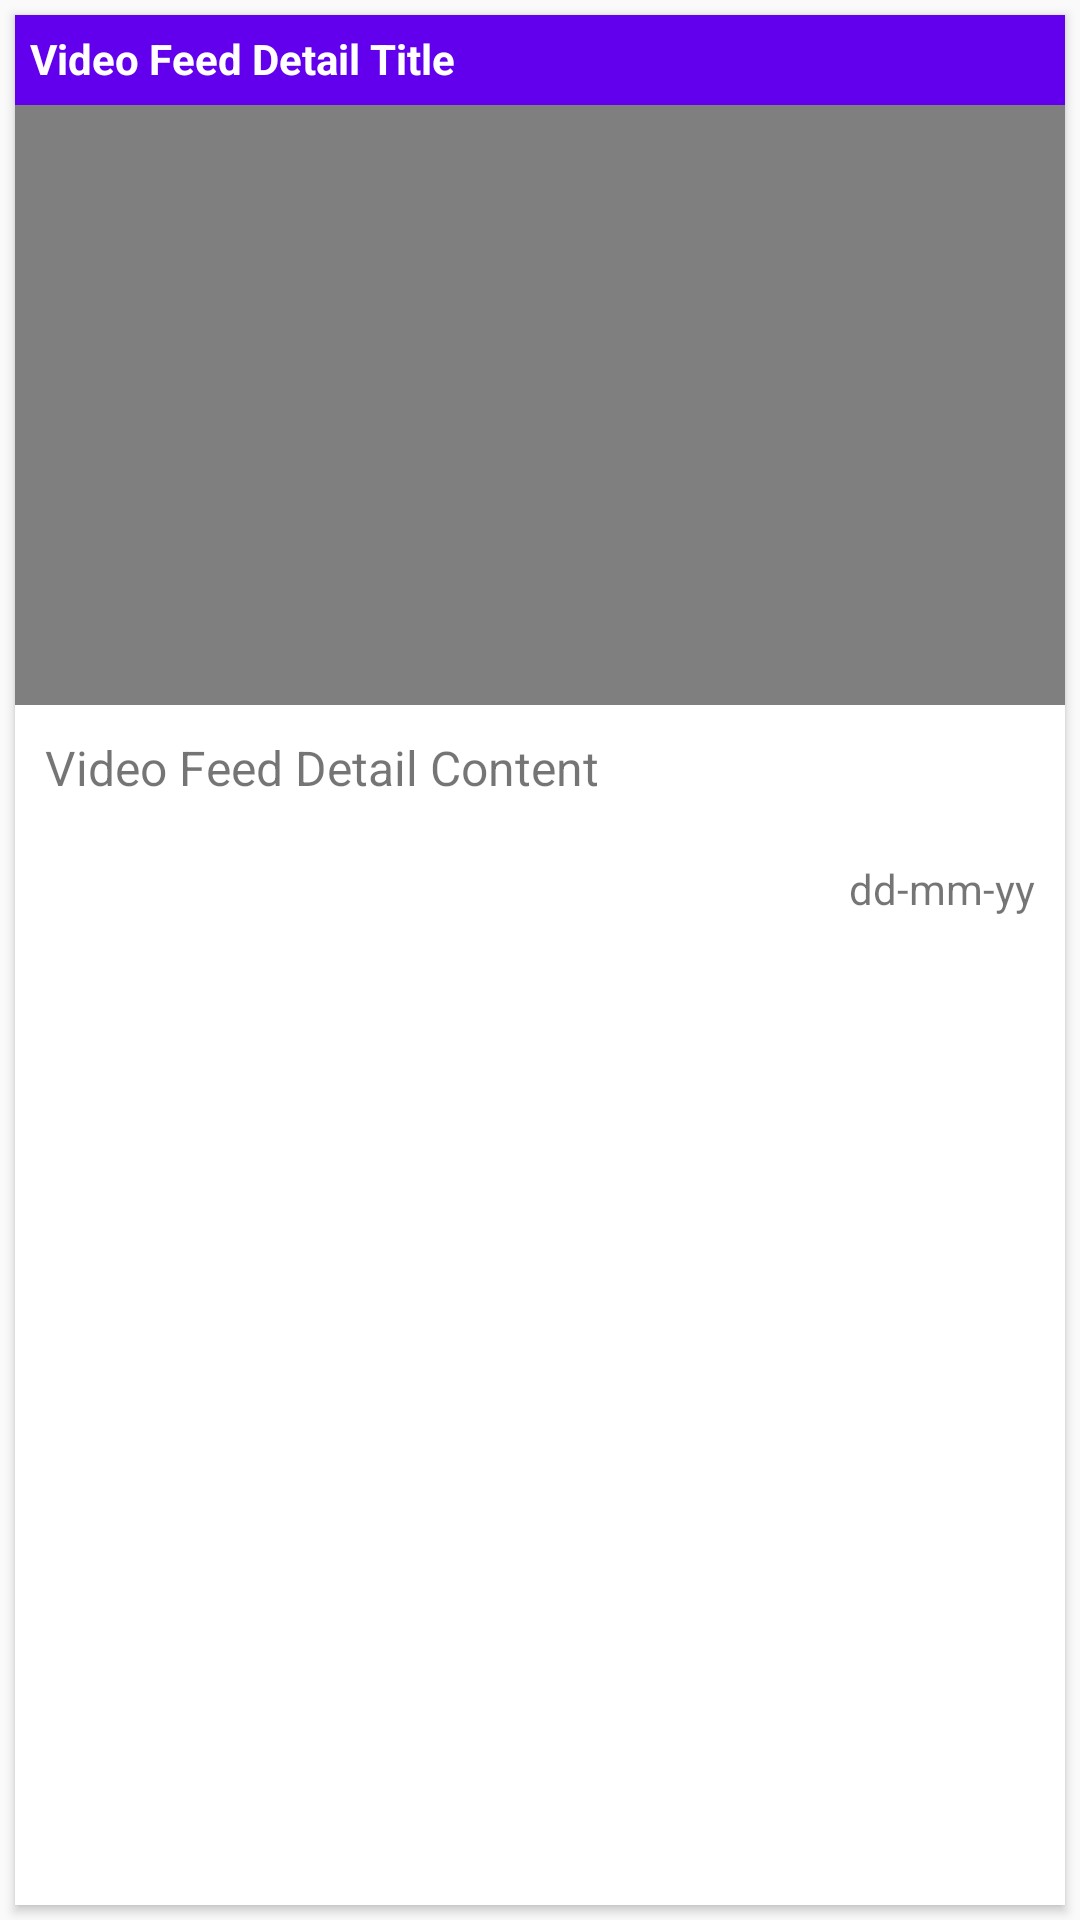

Write the Android layout XML for this screen, with the resource values it uses.
<!-- AndroidManifest.xml: application theme AppTheme -->
<!-- res/layout/feed_video_detail.xml -->
<?xml version="1.0" encoding="utf-8"?>
<LinearLayout xmlns:android="http://schemas.android.com/apk/res/android"
    android:layout_width="match_parent"
    android:layout_height="match_parent"
    xmlns:card_view="http://schemas.android.com/apk/res-auto">


    <android.support.v7.widget.CardView
        android:id="@+id/feed_item_card"
        android:layout_width="match_parent"
        android:layout_height="match_parent"
        android:layout_gravity="center"
        android:layout_margin="5dp"
        android:elevation="3dp"
        android:padding="5dp"
        card_view:cardCornerRadius="0dp"
        >

        <RelativeLayout
            android:layout_width="match_parent"
            android:layout_height="match_parent">

            <VideoView
                android:layout_width="match_parent"
                android:layout_height="200dp"
                android:id="@+id/feed_video_detail"
                android:layout_below="@+id/feed_video_title_detail"
                />



            <TextView
                android:id="@+id/feed_video_title_detail"
                android:layout_width="match_parent"
                android:layout_height="30dp"
                android:background="@color/colorPrimary"
                android:textStyle="bold"
                android:padding="5dp"
                android:textColor="#FFFFFF"
                android:text="Video Feed Detail Title"

                />

            <TextView
                android:id="@+id/feed_video_content_detail"
                android:layout_width="match_parent"
                android:layout_height="wrap_content"
                android:layout_below="@+id/feed_video_detail"
                android:padding="10dp"
                android:text="Video Feed Detail Content"
                android:textSize="16sp" />

            <TextView
                android:id="@+id/feed_video_date"
                android:layout_below="@id/feed_video_content_detail"
                android:layout_width="wrap_content"
                android:layout_height="wrap_content"
                android:padding="10dp"
                android:text="dd-mm-yy"
                android:textSize="14sp"
                android:layout_alignEnd="@+id/feed_video_content_detail"/>


        </RelativeLayout>

    </android.support.v7.widget.CardView>

</LinearLayout>
<!-- resources referenced by this layout -->
<resources>
  <style name="AppTheme" parent="Theme.AppCompat.Light.DarkActionBar">
          
          <item name="colorPrimary">@color/colorPrimary</item>
          <item name="colorPrimaryDark">@color/colorPrimaryDark</item>
          <item name="colorAccent">@color/colorAccent</item>
      </style>
  <!-- not gathered from this repository: default colours our renderer supplied (Android Studio template values) -->
  <color name="colorPrimary">#FF6200EE</color>
  <color name="colorPrimaryDark">#FF3700B3</color>
  <color name="colorAccent">#FF03DAC5</color>
</resources>
